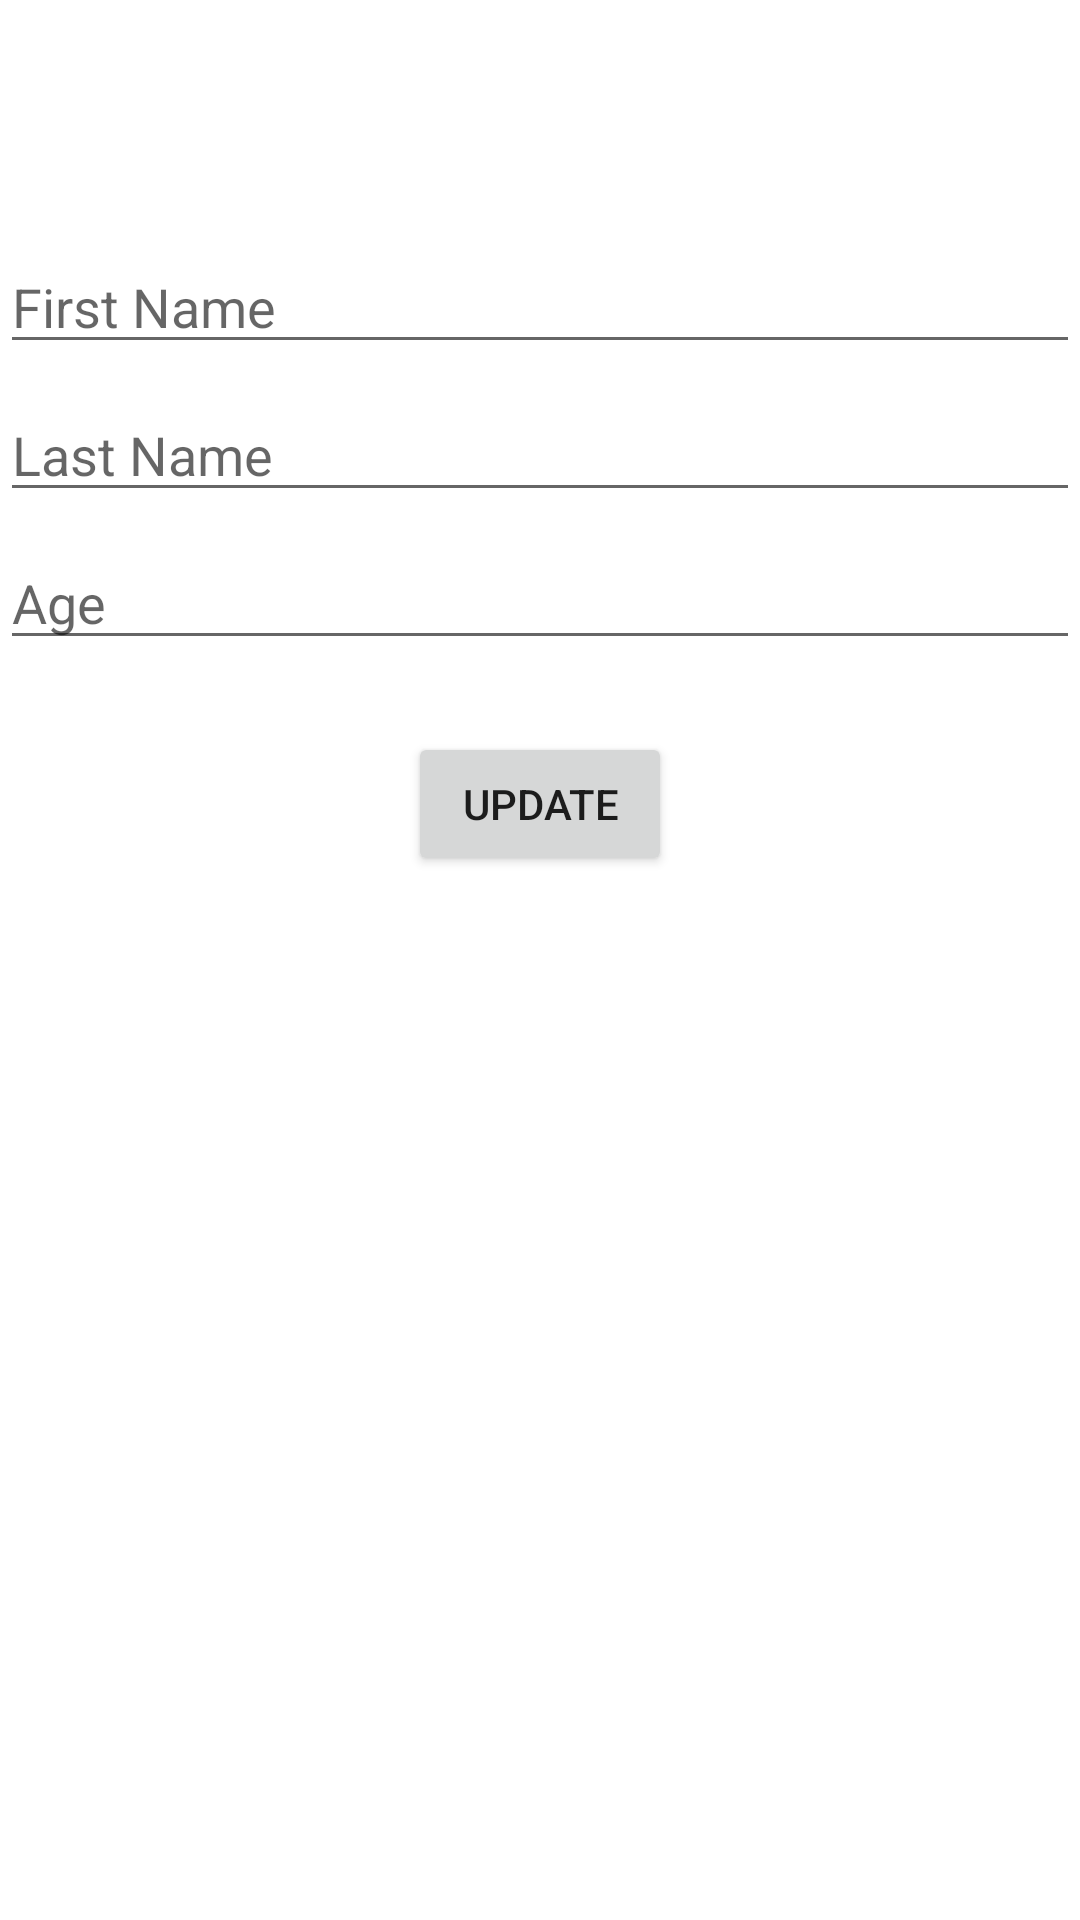

Produce the Android XML layout that renders to this screen, including the resource entries it uses.
<!-- AndroidManifest.xml: application theme Theme.RoomDatabase_SampleApp -->
<!-- res/layout/fragment_update.xml -->
<?xml version="1.0" encoding="utf-8"?>
<androidx.constraintlayout.widget.ConstraintLayout xmlns:android="http://schemas.android.com/apk/res/android"
    xmlns:app="http://schemas.android.com/apk/res-auto"
    xmlns:tools="http://schemas.android.com/tools"
    android:layout_width="match_parent"
    android:layout_height="match_parent"
    tools:context=".fragments.add.AddFragment">


    <EditText
        android:id="@+id/updatefirstName_edt"
        android:layout_width="match_parent"
        android:layout_height="wrap_content"
        android:layout_marginTop="80dp"
        android:ems="10"
        android:inputType="textPersonName"
        android:hint="First Name"
        app:layout_constraintHorizontal_bias="0.5"
        app:layout_constraintEnd_toEndOf="parent"
        app:layout_constraintStart_toStartOf="parent"
        app:layout_constraintTop_toTopOf="parent" />


    <EditText
        android:id="@+id/updatelastName_edt"
        android:layout_width="match_parent"
        android:layout_height="wrap_content"
        android:layout_marginTop="8dp"
        android:ems="10"
        android:inputType="textPersonName"
        android:hint="Last Name"
        app:layout_constraintHorizontal_bias="0.5"
        app:layout_constraintEnd_toEndOf="parent"
        app:layout_constraintStart_toStartOf="parent"
        app:layout_constraintTop_toBottomOf="@+id/updatefirstName_edt" />

    <EditText
        android:id="@+id/updateage_edt"
        android:layout_width="match_parent"
        android:layout_height="wrap_content"
        android:layout_marginTop="8dp"
        android:ems="10"
        android:inputType="textPersonName"
        android:hint="Age"
        app:layout_constraintHorizontal_bias="0.5"
        app:layout_constraintEnd_toEndOf="parent"
        app:layout_constraintStart_toStartOf="parent"
        app:layout_constraintTop_toBottomOf="@+id/updatelastName_edt" />

    <Button
        android:id="@+id/update_btn"
        android:layout_width="wrap_content"
        android:layout_height="wrap_content"
        android:layout_marginTop="24dp"
        android:text="Update"
        app:layout_constraintEnd_toEndOf="parent"
        app:layout_constraintStart_toStartOf="parent"
        app:layout_constraintTop_toBottomOf="@+id/updateage_edt" />
</androidx.constraintlayout.widget.ConstraintLayout>
<!-- resources referenced by this layout -->
<resources>
  <style name="Theme.RoomDatabase_SampleApp" parent="Theme.MaterialComponents.DayNight.DarkActionBar">
          
          <item name="colorPrimary">@color/purple_500</item>
          <item name="colorPrimaryVariant">@color/purple_700</item>
          <item name="colorOnPrimary">@color/white</item>
          
          <item name="colorSecondary">@color/teal_200</item>
          <item name="colorSecondaryVariant">@color/teal_700</item>
          <item name="colorOnSecondary">@color/black</item>
          
          <item name="android:statusBarColor" tools:targetApi="l">?attr/colorPrimaryVariant</item>
          
      </style>
  <!-- not gathered from this repository: default colours our renderer supplied (Android Studio template values) -->
  <color name="purple_500">#FF6200EE</color>
  <color name="purple_700">#FF3700B3</color>
  <color name="teal_200">#FF03DAC5</color>
  <color name="teal_700">#FF018786</color>
  <color name="black">#FF000000</color>
  <color name="white">#FFFFFFFF</color>
</resources>
